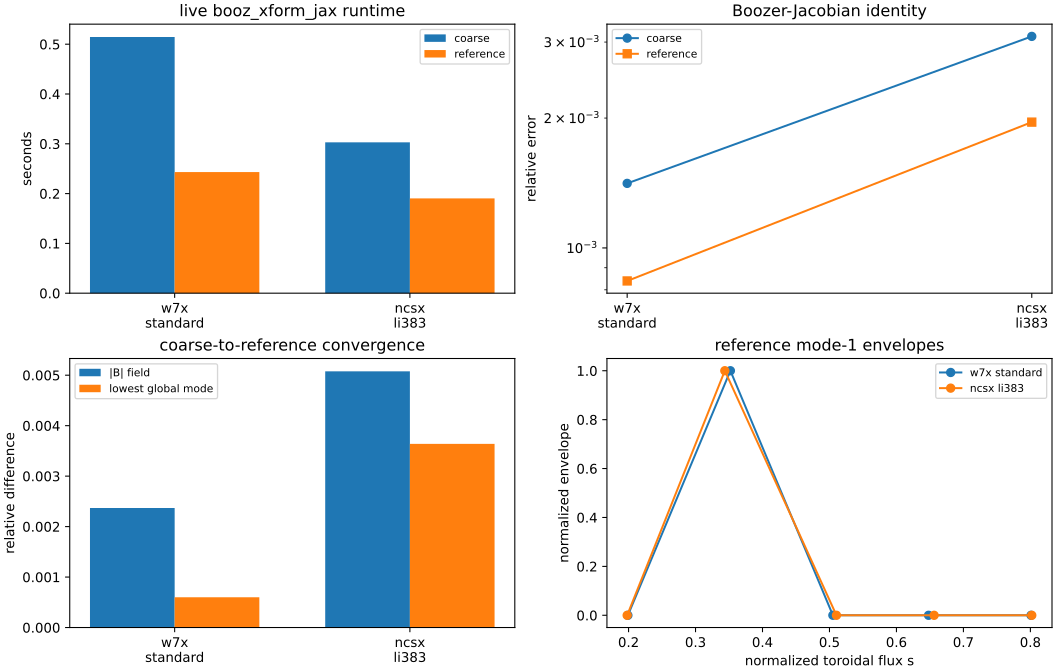

The file beside this chart, header and first rows:
case_id, coarse_runtime_seconds, reference_runtime_seconds, coarse_jacobian_identity_error, reference_jacobian_identity_error, field_relative_error, lowest_frequency_relative_error, lowest_frequency_hz_reference, reference_residual
w7x_standard, 0.5146, 0.2432, 0.001412, 0.0008386, 0.002368, 0.0005996, 288125, 2.138323770504015e-16
ncsx_li383, 0.3029, 0.1903, 0.003093, 0.001957, 0.005077, 0.003639, 22325, 1.364002558933755e-13
